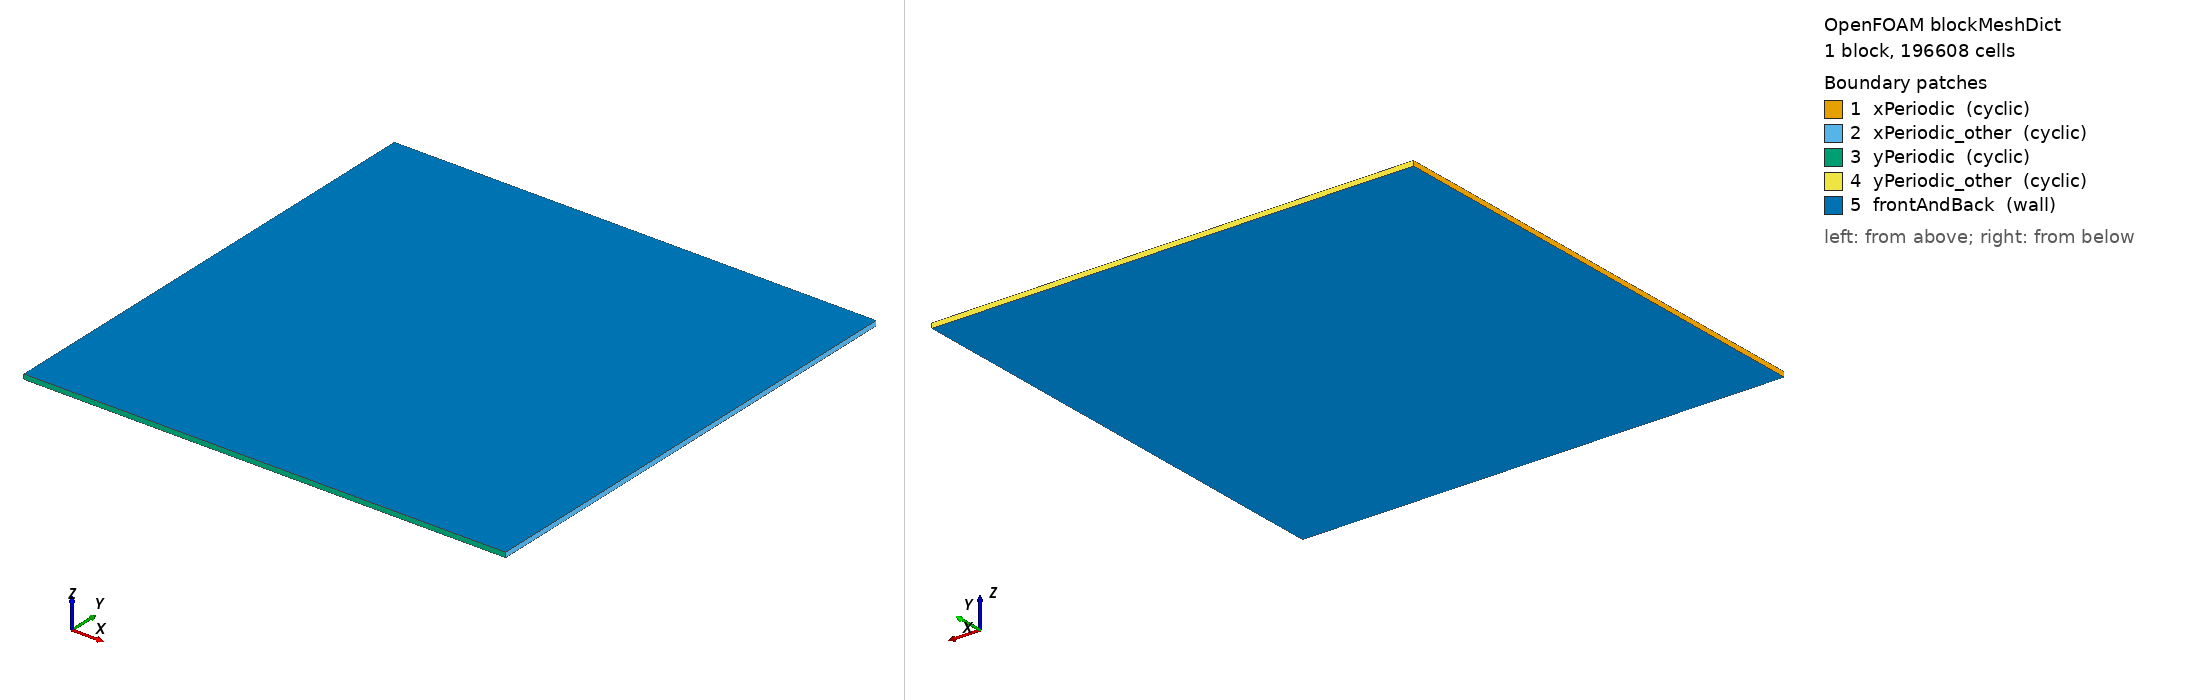

OpenFOAM case: the mesh blockMesh builds from blockMeshDict, 1 block(s), 196608 cells. Boundary patches (legend numbers): 1 xPeriodic (cyclic), 2 xPeriodic_other (cyclic), 3 yPeriodic (cyclic), 4 yPeriodic_other (cyclic), 5 frontAndBack (wall). Left view from above one corner, right view from below the opposite corner. Boundary conditions: 2 field file(s) under 0/; 5 of 5 drawn patches have an entry in a shipped field file.

=== system/blockMeshDict ===
FoamFile
{
    version     2.0;
    format      ascii;
    class       dictionary;
    object      blockMeshDict;
}

convertToMeters 1;

vertices
(
    (0 0 0)
    (1 0 0)
    (1 1 0)
    (0 1 0)

    (0 0 0.01)
    (1 0 0.01)
    (1 1 0.01)
    (0 1 0.01)
);

blocks
(
    hex (0 1 2 3 4 5 6 7) (256 256 3) simpleGrading (1 1 1)
);

edges
(
);

boundary
(
    xPeriodic
    {
        type            cyclic;
        neighbourPatch  xPeriodic_other;
        faces
        (
            (0 3 7 4)
        );
    }

    xPeriodic_other
    {
        type            cyclic;
        neighbourPatch  xPeriodic;
        faces
        (
            (1 2 6 5)
        );
    }

    yPeriodic
    {
        type            cyclic;
        neighbourPatch  yPeriodic_other;
        faces
        (
            (0 1 5 4)
        );
    }

    yPeriodic_other
    {
        type            cyclic;
        neighbourPatch  yPeriodic;
        faces
        (
            (3 2 6 7)
        );
    }

    frontAndBack
    {
        type wall;
        faces
        (
            (0 1 2 3)
            (4 5 6 7)
        );
    }
);

mergePatchPairs();


=== system/controlDict ===
/*--------------------------------*- C++ -*----------------------------------*\
| =========                 |                                                 |
| \\      /  F ield         | OpenFOAM: The Open Source CFD Toolbox           |
|  \\    /   O peration     | Version:  v2312                                 |
|   \\  /    A nd           | Website:  www.openfoam.com                      |
|    \\/     M anipulation  |                                                 |
\*---------------------------------------------------------------------------*/
FoamFile
{
    version     2.0;
    format      ascii;
    class       dictionary;
    object      controlDict;
}
// * * * * * * * * * * * * * * * * * * * * * * * * * * * * * * * * * * * * * //

application     pisoFoam;

startFrom       latestTime;

startTime       0;

stopAt          endTime;

endTime         25;

deltaT          0.0001;

writeControl    runTime;

writeInterval   0.2;

purgeWrite      0;

writeFormat     ascii;

writePrecision  6;

writeCompression off;

timeFormat      general;

timePrecision   6;

runTimeModifiable true;

libs            ( );

// ********************************************************************>

functions
{

}


=== 0/U ===
/*--------------------------------*- C++ -*----------------------------------*\
| =========                 |                                                 |
| \\      /  F ield         | OpenFOAM: The Open Source CFD Toolbox           |
|  \\    /   O peration     | Version:  2312                                  |
|   \\  /    A nd           | Website:  www.openfoam.com                      |
|    \\/     M  anipulation  |                                                 |
\*---------------------------------------------------------------------------*/
FoamFile
{
    version     2.0;
    format      ascii;
    class       volVectorField;
    object      U;
}
// * * * * * * * * * * * * * * * * * * * * * * * * * * * * * * * * * * * * * //

dimensions      [0 1 -1 0 0 0 0];

internalField   uniform (0 0 0);

boundaryField
{
    xPeriodic
    {
        type            cyclic;
    }
    xPeriodic_other
    {
        type            cyclic;
    }
    yPeriodic
    {
        type            cyclic;
    }
    yPeriodic_other
    {
        type            cyclic;
    }
    frontAndBack
    {
        type            noSlip;
    }
}
// * * * * * * * * * * * * * * * * * * * * * * * * * * * * * * * * * * * * * //


=== 0/p ===
/*--------------------------------*- C++ -*----------------------------------*\
| =========                 |                                                 |
| \\      /  F ield         | OpenFOAM: The Open Source CFD Toolbox           |
|  \\    /   O peration     | Version:  2312                                  |
|   \\  /    A nd           | Website:  www.openfoam.com                      |
|    \\/     M  anipulation  |                                                 |
\*---------------------------------------------------------------------------*/
FoamFile
{
    version     2.0;
    format      ascii;
    class       volScalarField;
    object      p;
}
// * * * * * * * * * * * * * * * * * * * * * * * * * * * * * * * * * * * * * //

dimensions      [0 2 -2 0 0 0 0];

internalField   uniform 0;

boundaryField
{
    xPeriodic
    {
        type            cyclic;
    }
    xPeriodic_other
    {
        type            cyclic;
    }
    yPeriodic
    {
        type            cyclic;
    }
    yPeriodic_other
    {
        type            cyclic;
    }
    frontAndBack
    {
        type            zeroGradient;
    }
}
// * * * * * * * * * * * * * * * * * * * * * * * * * * * * * * * * * * * * * //


Also in the case, not shown: constant/polyMesh/neighbour (numeric list); constant/polyMesh/owner (numeric list).
